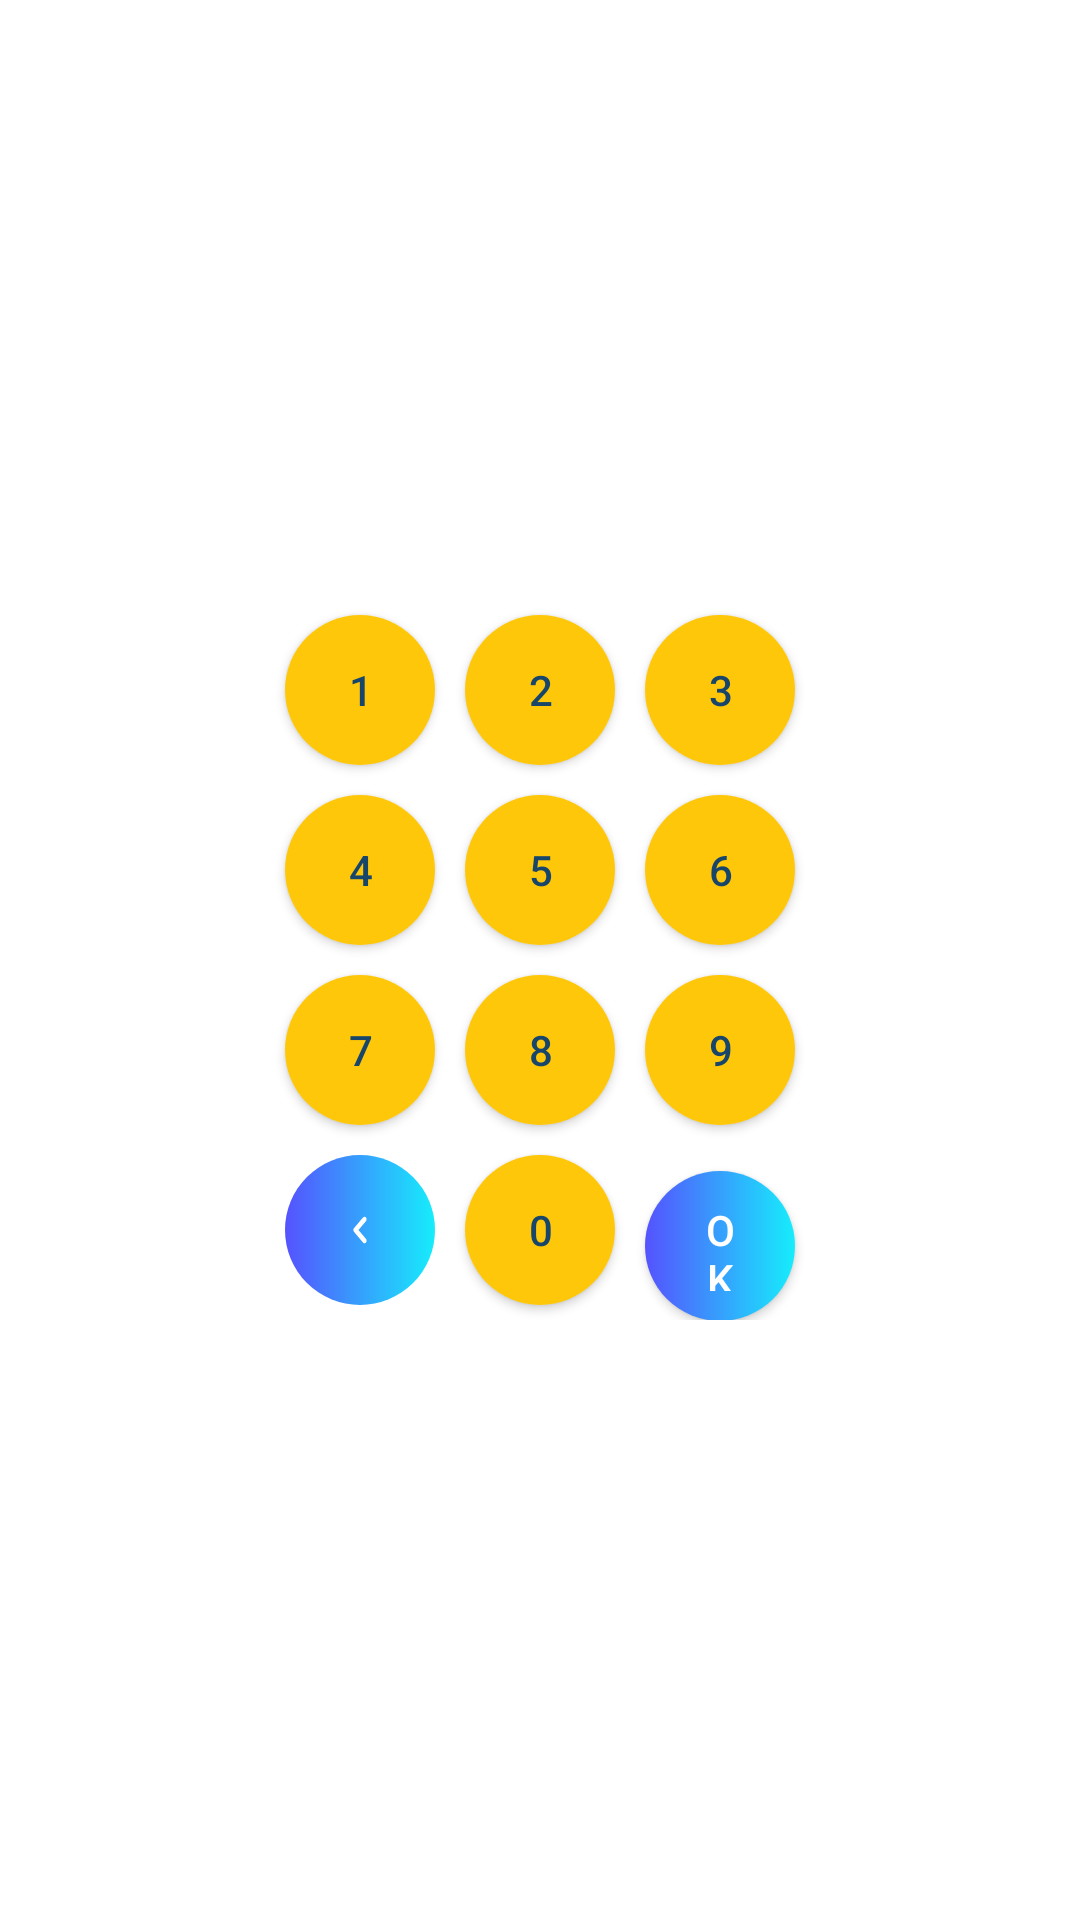

Write the Android layout XML for this screen, with the resource values it uses.
<!-- AndroidManifest.xml: application theme Theme.Fab_Bottom_app_bar -->
<!-- res/layout/fragment_button_number_pad.xml -->
<?xml version="1.0" encoding="utf-8"?>
<LinearLayout xmlns:android="http://schemas.android.com/apk/res/android"
    xmlns:tools="http://schemas.android.com/tools"
    xmlns:app="http://schemas.android.com/apk/res-auto"
    android:layout_width="match_parent"
    android:layout_height="match_parent"
    android:gravity="center"
    android:orientation="vertical"
    tools:context=".fragment.ButtonNumberPad">

        <LinearLayout
            android:layout_width="wrap_content"
            android:layout_height="wrap_content"
            android:orientation="horizontal">

            <Button
                android:id="@+id/button1"
                android:layout_width="50dp"
                android:layout_height="50dp"
                android:layout_margin="5dp"
                android:text="@string/_1"
                app:cornerRadius="24dp"
                android:textColor="@color/btn_text_number_blue"
                android:backgroundTint="@color/btn_background_number_yellow"
                android:background="@drawable/button_secondary_bg"
                app:backgroundTint="@null"/>


            <Button
                android:id="@+id/button2"
                android:layout_margin="5dp"
                android:text="@string/_2"
                android:layout_width="50dp"
                android:layout_height="50dp"
                app:cornerRadius="24dp"
                android:textColor="@color/btn_text_number_blue"
                android:backgroundTint="@color/btn_background_number_yellow"
                android:background="@drawable/button_secondary_bg"
                app:backgroundTint="@null"/>

            <Button
                android:id="@+id/button3"
                android:layout_margin="5dp"
                android:text="@string/_3"
                android:layout_width="50dp"
                android:layout_height="50dp"
                app:cornerRadius="24dp"
                android:textColor="@color/btn_text_number_blue"
                android:backgroundTint="@color/btn_background_number_yellow"
                android:background="@drawable/button_secondary_bg"
                app:backgroundTint="@null"/>
        </LinearLayout>

        <LinearLayout
            android:layout_width="wrap_content"
            android:layout_height="wrap_content"
            android:orientation="horizontal">

            <Button
                android:id="@+id/button4"
                android:layout_margin="5dp"
                android:text="@string/_4"
                android:layout_width="50dp"
                android:layout_height="50dp"
                app:cornerRadius="24dp"
                android:textColor="@color/btn_text_number_blue"
                android:backgroundTint="@color/btn_background_number_yellow"
                android:background="@drawable/button_secondary_bg"
                app:backgroundTint="@null"/>

            <Button
                android:id="@+id/button5"
                android:layout_margin="5dp"
                android:text="@string/_5"
                android:layout_width="50dp"
                android:layout_height="50dp"
                app:cornerRadius="24dp"
                android:textColor="@color/btn_text_number_blue"
                android:backgroundTint="@color/btn_background_number_yellow"
                android:background="@drawable/button_secondary_bg"
                app:backgroundTint="@null"/>

            <Button
                android:id="@+id/button6"
                android:layout_margin="5dp"
                android:text="@string/_6"
                android:layout_width="50dp"
                android:layout_height="50dp"
                app:cornerRadius="24dp"
                android:textColor="@color/btn_text_number_blue"
                android:backgroundTint="@color/btn_background_number_yellow"
                android:background="@drawable/button_secondary_bg"
                app:backgroundTint="@null"/>
        </LinearLayout>

        <LinearLayout
            android:layout_width="wrap_content"
            android:layout_height="wrap_content"
            android:orientation="horizontal">

            <Button
                android:id="@+id/button7"
                android:layout_margin="5dp"
                android:text="@string/_7"
                android:layout_width="50dp"
                android:layout_height="50dp"
                app:cornerRadius="24dp"
                android:textColor="@color/btn_text_number_blue"
                android:backgroundTint="@color/btn_background_number_yellow"
                android:background="@drawable/button_secondary_bg"
                app:backgroundTint="@null"/>

            <Button
                android:id="@+id/button8"
                android:layout_margin="5dp"
                android:text="@string/_8"
                android:layout_width="50dp"
                android:layout_height="50dp"
                app:cornerRadius="24dp"
                android:textColor="@color/btn_text_number_blue"
                android:backgroundTint="@color/btn_background_number_yellow"
                android:background="@drawable/button_secondary_bg"
                app:backgroundTint="@null"/>

            <Button
                android:id="@+id/button9"
                android:layout_margin="5dp"
                android:text="@string/_9"
                android:layout_width="50dp"
                android:layout_height="50dp"
                app:cornerRadius="24dp"
                android:textColor="@color/btn_text_number_blue"
                android:backgroundTint="@color/btn_background_number_yellow"
                android:background="@drawable/button_secondary_bg"
                app:backgroundTint="@null"/>
        </LinearLayout>

        <LinearLayout
            android:layout_width="wrap_content"
            android:layout_height="wrap_content"
            android:orientation="horizontal">
            <ImageButton
                android:id="@+id/imageButton"
                android:layout_margin="5dp"
                android:contentDescription="@string/clear"
                app:srcCompat="@drawable/ic_arrow_left"
                android:layout_width="50dp"
                android:layout_height="50dp"

                android:textColor="@color/white"
                android:background="@drawable/button_bg"
                app:backgroundTint="@null"
                app:cornerRadius="24dp"/>

            <Button
                android:id="@+id/button0"
                android:layout_margin="5dp"
                android:text="@string/_0"
                android:layout_width="50dp"
                android:layout_height="50dp"
                app:cornerRadius="24dp"
                android:textColor="@color/btn_text_number_blue"
                android:backgroundTint="@color/btn_background_number_yellow"
                android:background="@drawable/button_secondary_bg"
                app:backgroundTint="@null"/>

            <Button
                android:id="@+id/btnOk"
                android:layout_margin="5dp"
                android:text="@string/ok"
                android:layout_width="50dp"
                android:layout_height="50dp"
                android:textColor="@color/white"
                android:background="@drawable/button_bg"
                app:backgroundTint="@null"
                app:cornerRadius="24dp"/>
        </LinearLayout>
    </LinearLayout>
<!-- resources referenced by this layout -->
<resources>
  <color name="btn_background_number_yellow">#FFC709</color>
  <color name="btn_text_number_blue">#18466B</color>
  <color name="white">#FFFFFFFF</color>
  <!-- drawable button_bg (drawable) -->
  <?xml version="1.0" encoding="utf-8"?>
  <shape xmlns:android="http://schemas.android.com/apk/res/android">
      <gradient
          android:type="linear"
          android:angle="0"
          android:startColor="@color/button_background_gradient_color_1"
          android:endColor="@color/button_background_gradient_color_2"
          android:gradientRadius="1000dp" />
      <corners android:radius="1000dp"/>
  </shape>
  <!-- drawable button_secondary_bg (drawable) -->
  <?xml version="1.0" encoding="utf-8"?>
  <shape xmlns:android="http://schemas.android.com/apk/res/android">
      <gradient
          android:type="linear"
          android:angle="0"
          android:startColor="@color/button_secondary_background_gradient_color_1"
          android:endColor="@color/button_secondary_background_gradient_color_2"
          android:gradientRadius="1000dp" />
      <corners android:radius="1000dp"/>
  </shape>
  <!-- drawable ic_arrow_left (drawable) -->
  <vector xmlns:android="http://schemas.android.com/apk/res/android"
      android:width="6dp"
      android:height="10dp"
      android:viewportWidth="6"
      android:viewportHeight="10">
    <path
        android:pathData="M4.502,9.421C4.409,9.421 4.317,9.399 4.231,9.357C4.145,9.315 4.067,9.252 4.002,9.174L0.997,5.596C0.931,5.518 0.879,5.425 0.843,5.323C0.808,5.22 0.789,5.111 0.789,5C0.789,4.889 0.808,4.78 0.843,4.677C0.879,4.575 0.931,4.482 0.997,4.404L4.002,0.826C4.134,0.668 4.315,0.579 4.502,0.579C4.69,0.579 4.87,0.668 5.003,0.826C5.136,0.984 5.211,1.199 5.211,1.422C5.211,1.646 5.136,1.86 5.003,2.018L2.499,5L5.003,7.982C5.102,8.099 5.17,8.25 5.197,8.413C5.224,8.577 5.21,8.746 5.157,8.9C5.103,9.054 5.012,9.186 4.896,9.279C4.779,9.372 4.642,9.421 4.502,9.421Z"
        android:fillColor="#ffffff"/>
  </vector>
  <string name="_0">0</string>
  <string name="_1">1</string>
  <string name="_2">2</string>
  <string name="_3">3</string>
  <string name="_4">4</string>
  <string name="_5">5</string>
  <string name="_6">6</string>
  <string name="_7">7</string>
  <string name="_8">8</string>
  <string name="_9">9</string>
  <string name="clear">clear</string>
  <string name="ok">OK</string>
  <style name="Theme.Fab_Bottom_app_bar" parent="Theme.MaterialComponents.DayNight.NoActionBar">
          <item name="colorPrimary">#0F9D58</item>
          <item name="colorPrimaryVariant">#0F9D58</item>
          <item name="colorOnPrimary">#000</item>
      </style>
  <color name="button_background_gradient_color_1">#5552FE</color>
  <color name="button_background_gradient_color_2">#16EDFC</color>
  <color name="button_secondary_background_gradient_color_1">#FF9113</color>
  <color name="button_secondary_background_gradient_color_2">#FFC352</color>
</resources>
